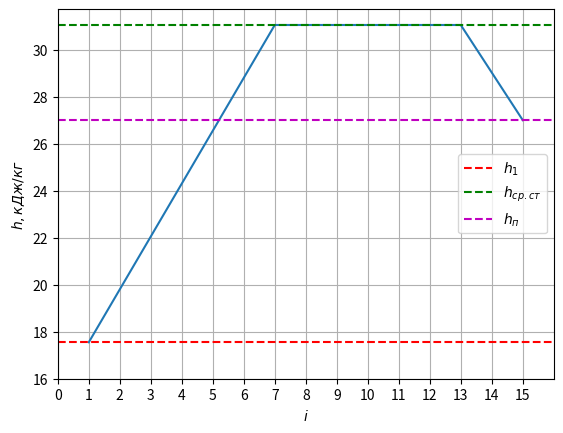

This chart was generated by the following Python code:
import matplotlib.pyplot as plt
import numpy             as np
import pandas            as pd

fig, ax = plt.subplots()

ax.plot([1, 7, 13, 15], [17.55, 31.0499, 31.0499, 27]                              )
ax.plot([0, 16       ], [17.55, 17.55               ],'r--',label = r'$h_1$'       )
ax.plot([0, 16       ], [31.0499, 31.0499           ],'g--',label = r'$h_{ср. ст}$')
ax.plot([0, 16       ], [27, 27                     ],'m--',label = r'$h_п$'       )

ax.set_xlim(0, 16)
plt.xticks(np.arange(0 , 16, 1.0))
plt.yticks(np.arange(16, 32, 2.0))

ax.set_ylabel(r'$h, кДж/кг$')
ax.set_xlabel(r'$i$')
ax.legend()

plt.grid(True)

plt.show()
